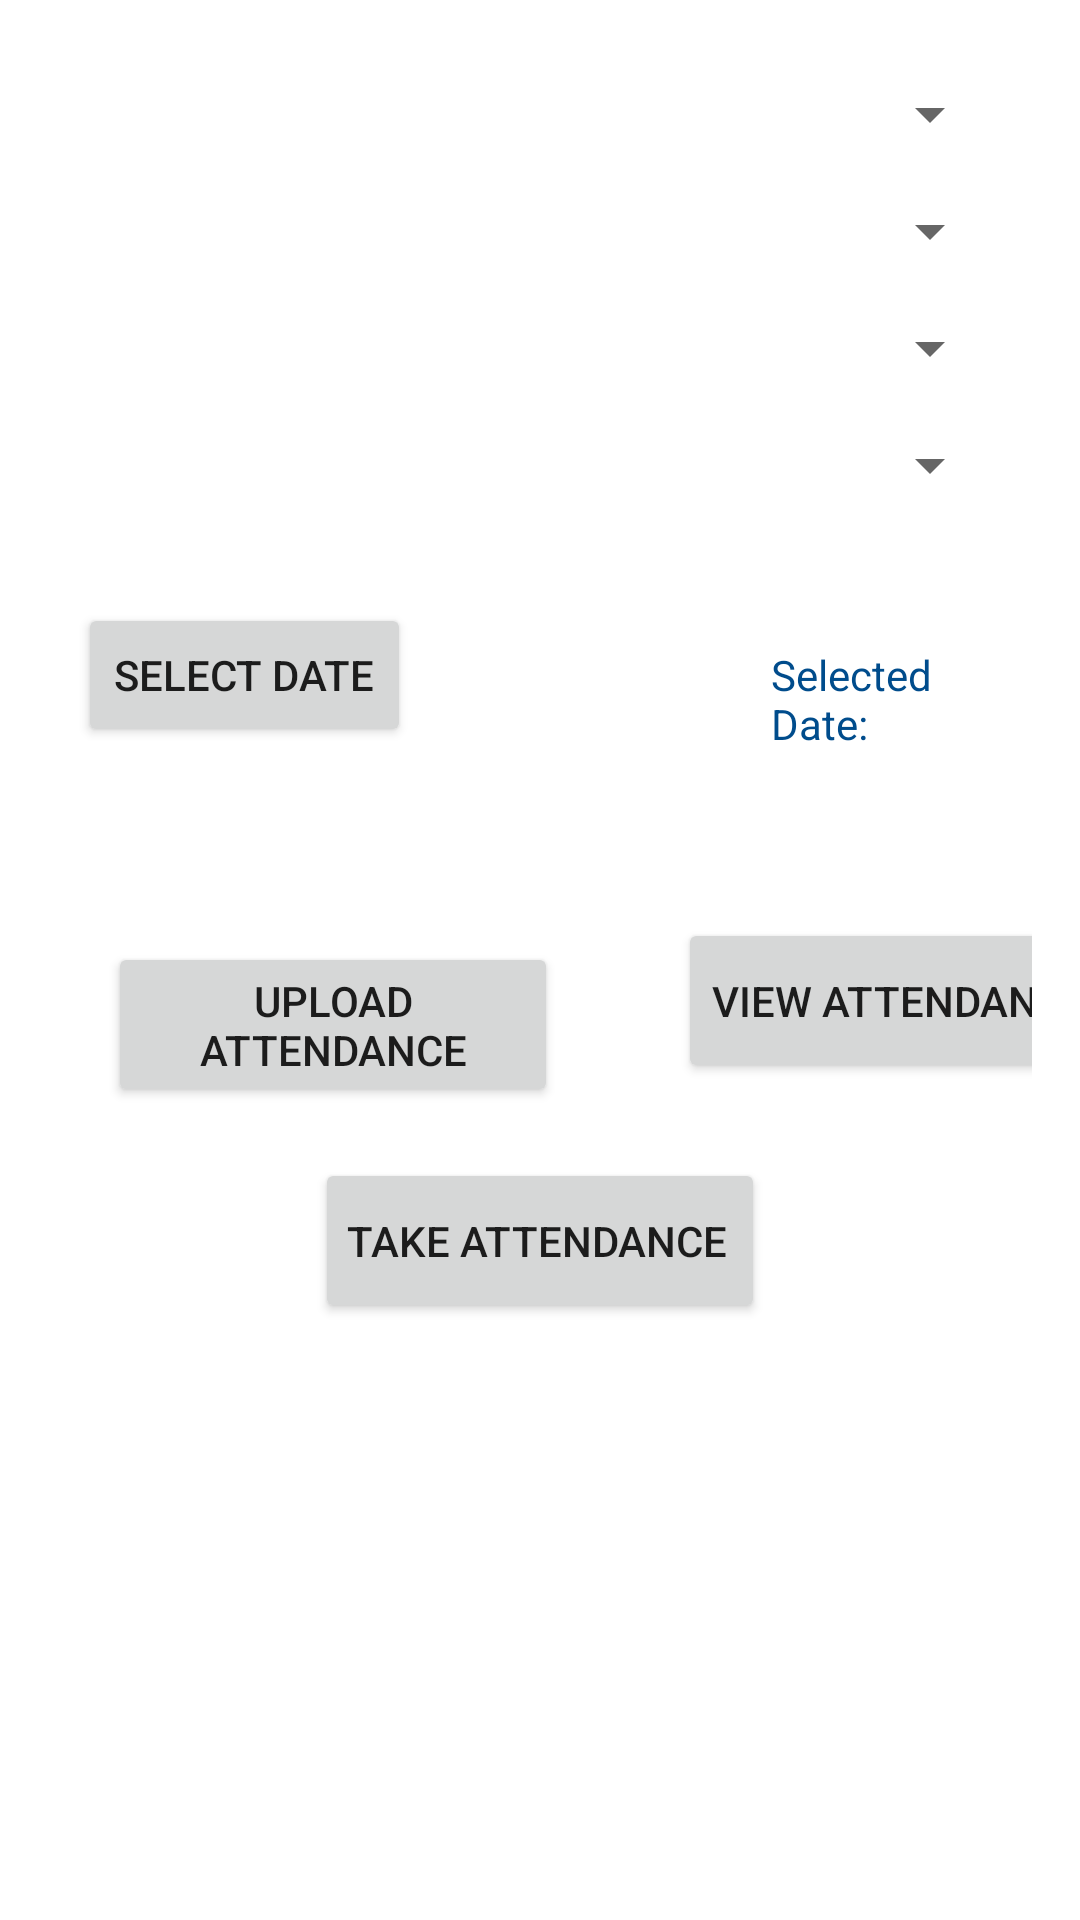

Write the Android layout XML for this screen, with the resource values it uses.
<!-- AndroidManifest.xml: application theme Theme.ADMIN -->
<!-- res/layout/activity_view_attendance.xml -->
<RelativeLayout xmlns:android="http://schemas.android.com/apk/res/android"
    xmlns:tools="http://schemas.android.com/tools"
    android:layout_width="match_parent"
    android:layout_height="match_parent"
    android:padding="16dp"
    tools:context="com.example.teacher.ViewAttendance">
<LinearLayout
    android:layout_width="match_parent"
    android:layout_height="wrap_content"
    android:layout_marginTop="50dp"
    android:layout_margin="10dp"
    android:orientation="vertical">
    <Spinner
        android:id="@+id/year"
        android:layout_width="match_parent"
        android:layout_marginBottom="15dp"
        android:layout_height="wrap_content"/>

    <Spinner
        android:id="@+id/branch"
        android:layout_width="match_parent"
        android:layout_height="wrap_content"
        android:layout_marginBottom="15dp"
        android:layout_below="@id/year"/>

    <Spinner
        android:id="@+id/sem"
        android:layout_width="match_parent"
        android:layout_height="wrap_content"
        android:layout_marginBottom="15dp"
        android:layout_below="@id/branch"/>

    <Spinner
        android:id="@+id/subject"
        android:layout_width="match_parent"
        android:layout_height="wrap_content"
        android:layout_marginBottom="15dp"
        android:layout_below="@id/sem"/>
</LinearLayout>
    <LinearLayout
        android:layout_width="match_parent"
        android:orientation="horizontal"
        android:layout_marginTop="185dp"
        android:layout_height="wrap_content">
        <Button
            android:id="@+id/buttonSelectDate1"
            android:layout_width="wrap_content"
            android:layout_height="wrap_content"
            android:layout_marginLeft="10dp"
            android:text="Select Date" />
        <TextView
            android:id="@+id/textViewSelectedDate1"
            android:layout_width="wrap_content"
            android:layout_height="wrap_content"
            android:textColor="@color/colorPrimaryDark"
            android:layout_marginLeft="120dp"
            android:text="Selected Date: " />
    </LinearLayout>

<LinearLayout
    android:layout_width="match_parent"
    android:layout_height="wrap_content"
    android:layout_marginTop="270dp"
    android:orientation="horizontal">
    <Button
        android:id="@+id/uploadAttendance"
        android:layout_width="150dp"
        android:layout_margin="20dp"
        android:layout_height="55dp"
        android:layout_marginLeft="10dp"
        android:text="Upload Attendance" />

    <Button
        android:id="@+id/viewattendance"
        android:layout_width="150dp"
        android:layout_height="55dp"
        android:layout_margin="20dp"
        android:paddingLeft="10dp"
        android:layout_marginLeft="10dp"
        android:text="View Attendance"/>
</LinearLayout>
    <Button
        android:id="@+id/takeattendance"
        android:layout_width="150dp"
        android:layout_height="55dp"
        android:layout_marginTop="370dp"
        android:layout_centerHorizontal="true"
        android:paddingLeft="10dp"
        android:text="Take Attendance"/>


</RelativeLayout>
<!-- resources referenced by this layout -->
<resources>
  <color name="colorPrimaryDark">#004c8c</color>
  <style name="Theme.ADMIN" parent="Theme.MaterialComponents.Light.DarkActionBar" />
</resources>
